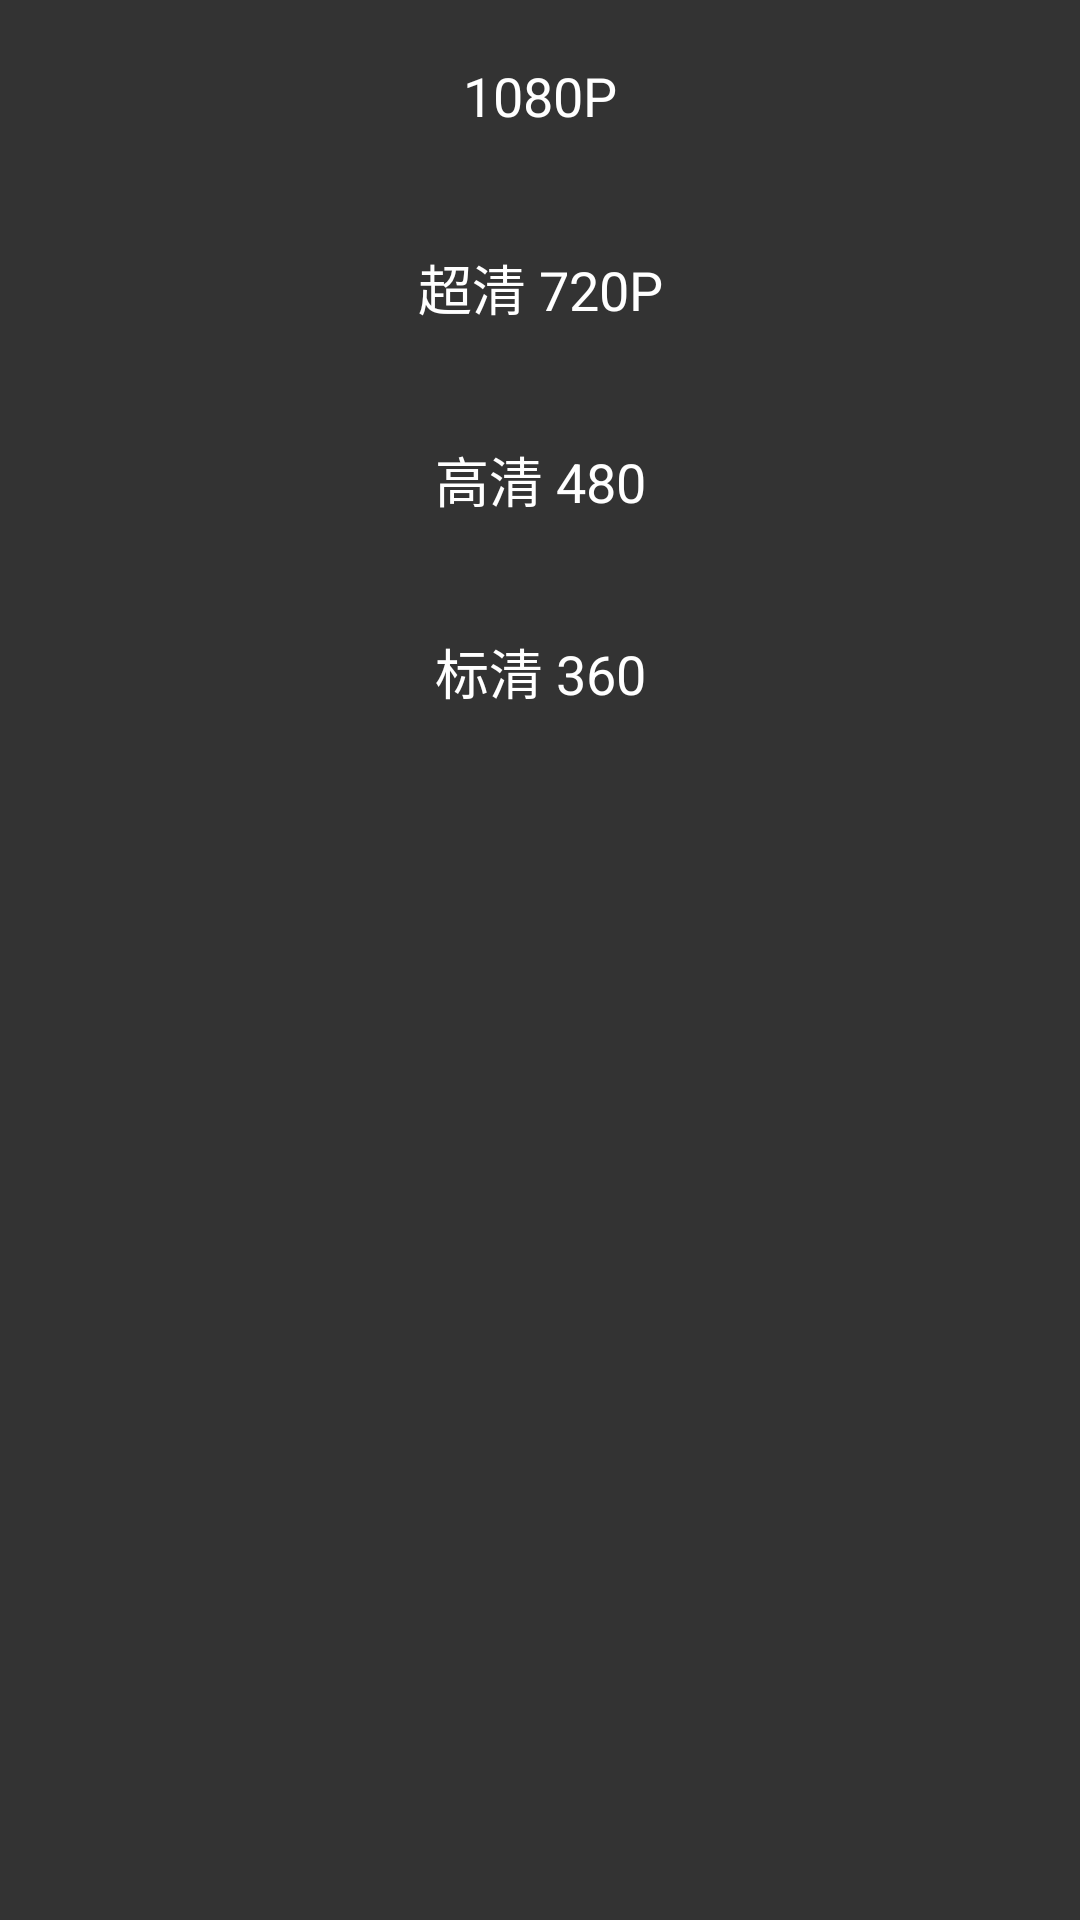

Android layout source for this screen:
<!-- AndroidManifest.xml: application theme AppTheme -->
<!-- res/layout/activity_vod_resolution_ratio_layout.xml -->
<?xml version="1.0" encoding="utf-8"?>
<LinearLayout xmlns:android="http://schemas.android.com/apk/res/android"
              android:layout_width="246dp"
              android:layout_height="257dp"
              android:orientation="vertical"
              android:background="#CC000000">


    <TextView
        android:id="@+id/resoulution_1080p"
        android:layout_width="246dp"
        android:layout_height="64dp"
        android:text="1080P"
        android:layout_gravity="center"
        android:gravity="center"
        android:textSize="18sp"
        android:textColor="@color/white"/>
    <TextView
        android:id="@+id/resoulution_720p"
        android:layout_width="match_parent"
        android:layout_height="64dp"
        android:text="超清 720P"
        android:layout_gravity="center"
        android:gravity="center"
        android:textSize="18sp"
        android:textColor="@color/white"/>
    <TextView
        android:id="@+id/resoulution_480p"
        android:layout_width="match_parent"
        android:layout_height="64dp"
        android:text="高清 480"
        android:layout_gravity="center"
        android:gravity="center"
        android:textSize="18sp"
        android:textColor="@color/white"/>
    <TextView
        android:id="@+id/resoulution_320p"
        android:layout_width="match_parent"
        android:layout_height="64dp"
        android:text="标清 360"
        android:layout_gravity="center"
        android:gravity="center"
        android:textSize="18sp"
        android:textColor="@color/white"/>
</LinearLayout>
<!-- resources referenced by this layout -->
<resources>
  <color name="white">#FFFFFF</color>
  <style name="AppTheme" parent="android:Theme.Holo.Light.DarkActionBar">
          
      </style>
</resources>
